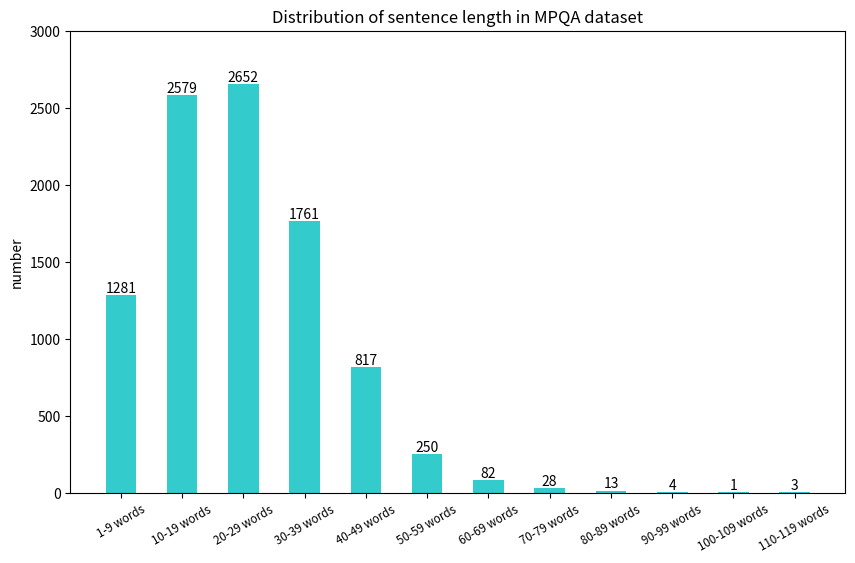

The matplotlib source for this figure:
import matplotlib.pyplot as plt
import numpy as np

plt.figure(figsize=(10,6))

x=np.arange(12)+1

y=np.array([1281, 2579, 2652, 1761, 817, 250, 82, 28, 13, 4, 1, 3])
xticks1=list(['1-9 words','10-19 words','20-29 words','30-39 words','40-49 words','50-59 words','60-69 words','70-79 words','80-89 words','90-99 words','100-109 words','110-119 words'])

plt.bar(x,y,width = 0.5,align='center',color = 'c',alpha=0.8)

plt.xticks(x,xticks1,size='small',rotation=30)

plt.ylabel('number')
plt.title('Distribution of sentence length in MPQA dataset')

for a,b in zip(x,y):
    plt.text(a, b+0.05, '%.0f' % b, ha='center', va= 'bottom',fontsize=10)

plt.ylim(0,3000)
plt.show()

